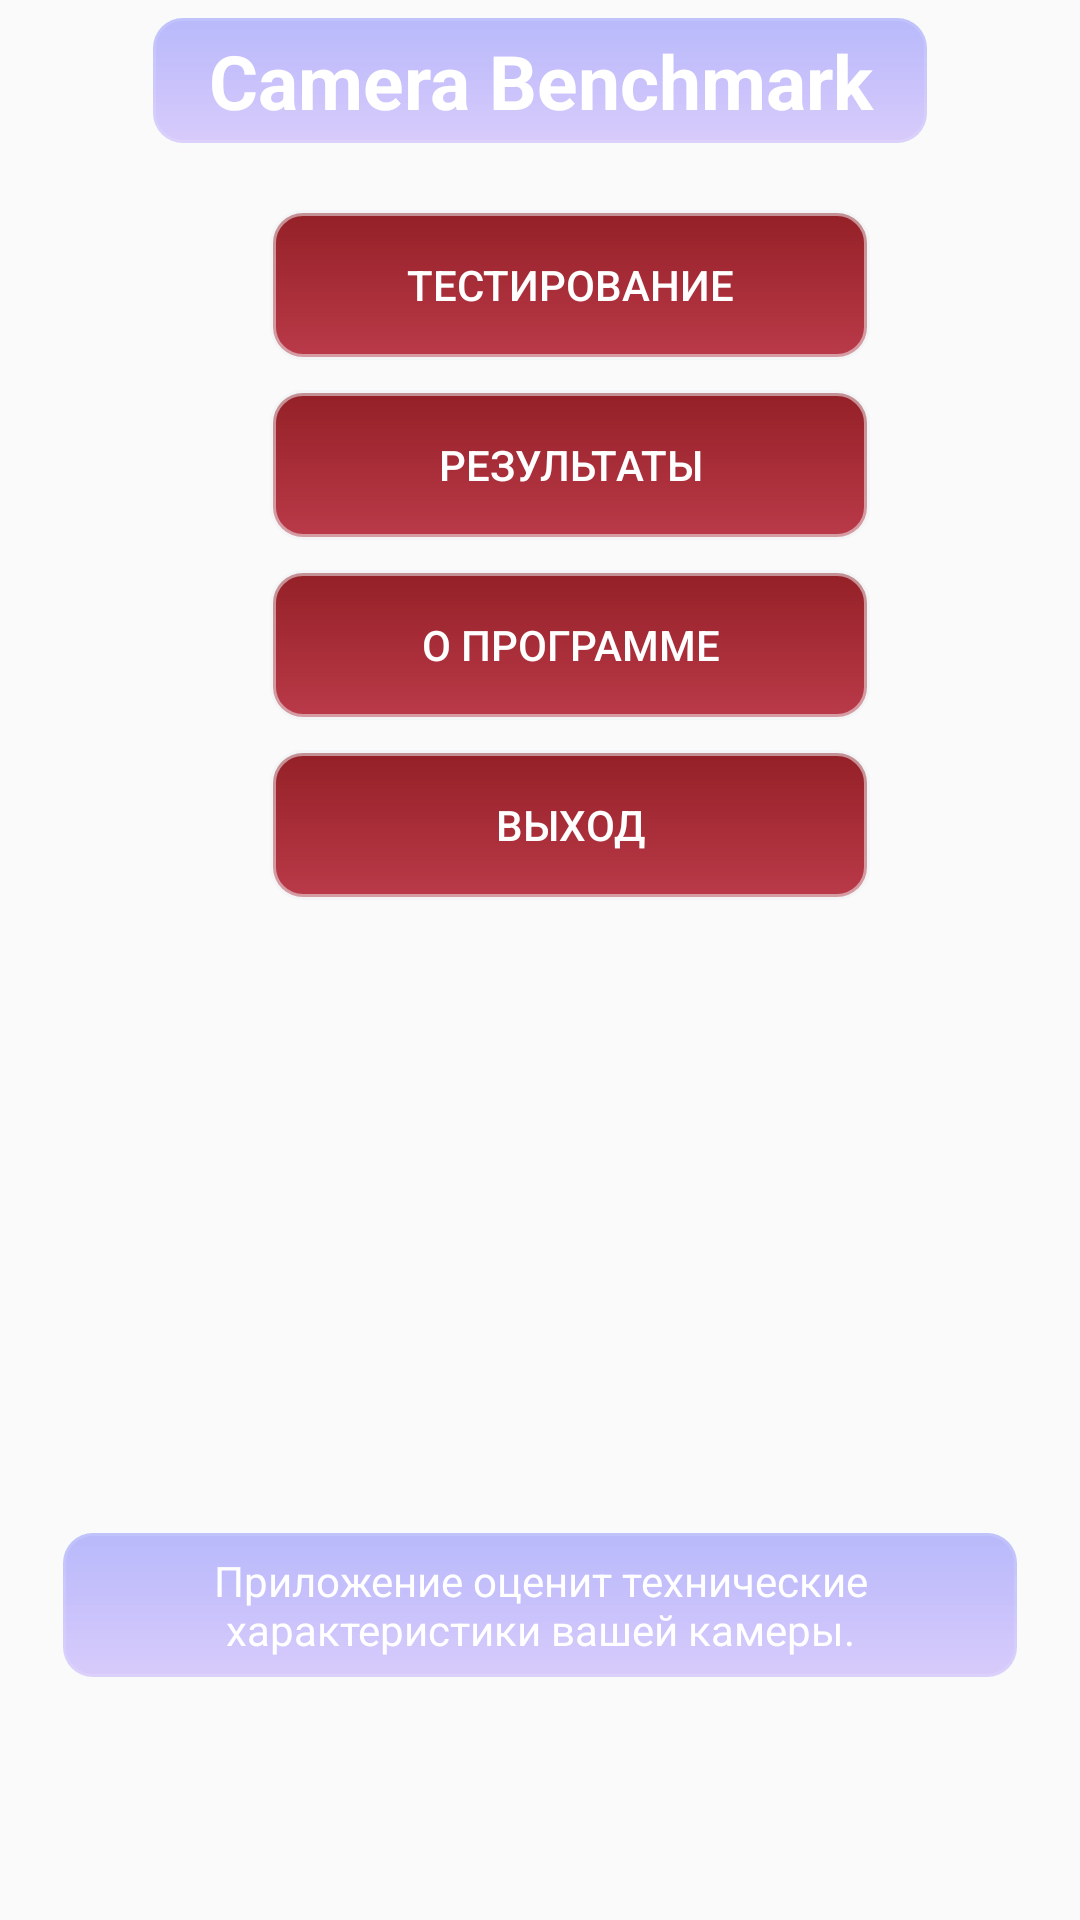

Here is an Android app screen rendered from its layout file. Give the layout XML and the strings, colors and styles it references.
<!-- AndroidManifest.xml: application theme AppTheme -->
<!-- res/layout/activity_main.xml -->
<?xml version="1.0" encoding="UTF-8"?>
<FrameLayout xmlns:android="http://schemas.android.com/apk/res/android"
    xmlns:tools="http://schemas.android.com/tools"
    android:id="@+id/container"
    android:layout_width="match_parent"
    android:layout_height="match_parent"
    tools:context=".MainActivity"
    tools:ignore="MergeRootFrame" >

    <LinearLayout
        android:layout_width="fill_parent"
        android:layout_height="fill_parent"
        android:background="@drawable/backg"
        android:scrollbars="vertical"
        android:tileMode="repeat"
        >

        <TextView
            android:id="@+id/textView"
            android:layout_marginTop="20dp"
            android:layout_marginBottom="30dp"
            android:layout_marginLeft="20dp"
            android:layout_marginRight="20dp"
            android:layout_width="fill_parent"
            android:layout_height="50dp"
            android:background="@drawable/back_text"
            android:textColor="#ffffff"
            android:gravity="center"
            android:layout_gravity="bottom"
            android:text="@string/description"/>
    </LinearLayout>

    <TextView
        style="@style/Name_Text_Style"
        android:id="@id/textview1"
        android:layout_marginTop="5dp"
        android:layout_marginLeft="50dp"
        android:layout_marginRight="50dp"
        android:layout_width="fill_parent"
        android:layout_height="wrap_content"
        android:background="@drawable/back_text"
        android:textColor="#ffffff"
        android:gravity="center"
        android:text="@string/app_name"
        />
    
    <LinearLayout
        android:orientation = "horizontal"
        android:layout_width = "200dp"
        android:layout_height = "175dp"
        android:layout_marginLeft="90dp"
        android:layout_marginRight="90dp"
        android:layout_marginTop="70dp">
        <Button
            android:id="@+id/button_tests"
            style="?android:attr/borderlessButtonStyle"
            android:layout_marginLeft="0dp"
            android:gravity="center"
            android:textColor="#ffffff"
            android:background="@drawable/button_rewrite_1"
            android:text="@string/go_testing"
            android:layout_width="200dp"
            android:layout_height="50dp" />

        
    </LinearLayout>
    <Button
        android:id="@+id/button_reitings"
        style="?android:attr/borderlessButtonStyle"
        android:layout_width="200dip"
        android:layout_marginTop="130dp"
        android:layout_marginRight="90dp"
        android:layout_marginLeft="90dp"
        android:gravity="center"
        android:textColor="#ffffff"
        android:background="@drawable/button_rewrite_1"
        android:text="@string/results"
        android:layout_height="50dp" />
    <Button
        android:id="@+id/about_us"
        style="?android:attr/borderlessButtonStyle"
        android:layout_width="200dip"
        android:layout_marginTop="190dp"
        android:layout_marginRight="90dp"
        android:layout_marginLeft="90dp"
        android:gravity="center"
        android:textColor="#ffffff"
        android:background="@drawable/button_rewrite_1"
        android:text="@string/about_the_program"
        android:layout_height="50dp" />
    <Button
        android:id="@+id/button_go_out"
        style="?android:attr/borderlessButtonStyle"
        android:layout_width="200dip"
        android:layout_marginTop="250dp"
        android:layout_marginRight="90dp"
        android:layout_marginLeft="90dp"
        android:gravity="center"
        android:textColor="#ffffff"
        android:background="@drawable/button_rewrite_1"
        android:text="@string/go_out"
        android:layout_height="50dp" />

</FrameLayout>
<!-- resources referenced by this layout -->
<resources>
  <!-- drawable back_text (drawable) -->
  <?xml version="1.0" encoding="utf-8"?>
  <shape xmlns:android="http://schemas.android.com/apk/res/android"
      >
      <gradient
          android:layout_marginLeft="10dp"
          android:layout_marginRight="10dp"
          android:startColor="#553639ff"
          android:endColor="#447c4aff"
          android:angle="270"
  />
  
      <stroke
          android:width="2dp"
          android:color="#22f0f2f3"/>
  
      
      <corners
          android:radius="10dp" />
      <padding
          android:left="5dp"
          android:top="5dp"
          android:right="5dp"
          android:bottom="5dp" />
  
  </shape>
  <!-- drawable backg (drawable) -->
  <?xml version="1.0" encoding="utf-8"?>
  <bitmap xmlns:android="http://schemas.android.com/apk/res/android"
      android:src="@drawable/argyle1"
      android:tileMode="repeat" />
  <!-- drawable button_rewrite_1 (drawable) -->
  <?xml version="1.0" encoding="utf-8"?>
  <shape xmlns:android="http://schemas.android.com/apk/res/android"
      >
      <gradient
  
          android:startColor="#ff942027"
          android:endColor="#ffba3a49"
  
          android:angle="270" />
  
      <stroke
          android:width="2dp"
          android:color="#88f0f2f3"/>
      <corners
          android:radius="10dp" />
      <padding
          android:left="10dp"
          android:top="10dp"
          android:right="10dp"
          android:bottom="10dp" />
  
  </shape>
  <string name="about_the_program">О программе</string>
  <string name="app_name">Camera Benchmark</string>
  <string name="description">Приложение оценит технические характеристики вашей камеры.</string>
  <string name="go_out">Выход</string>
  <string name="go_testing">Тестирование</string>
  <string name="results">Результаты</string>
  <style name="Name_Text_Style">
          <item name="android:textSize">25sp</item>
          <item name="android:lineSpacingMultiplier">1.1</item>
  
          <item name="android:textStyle">bold</item>
      </style>
  <style name="AppTheme" parent="Theme.AppCompat.Light.DarkActionBar">
          
      </style>
</resources>
